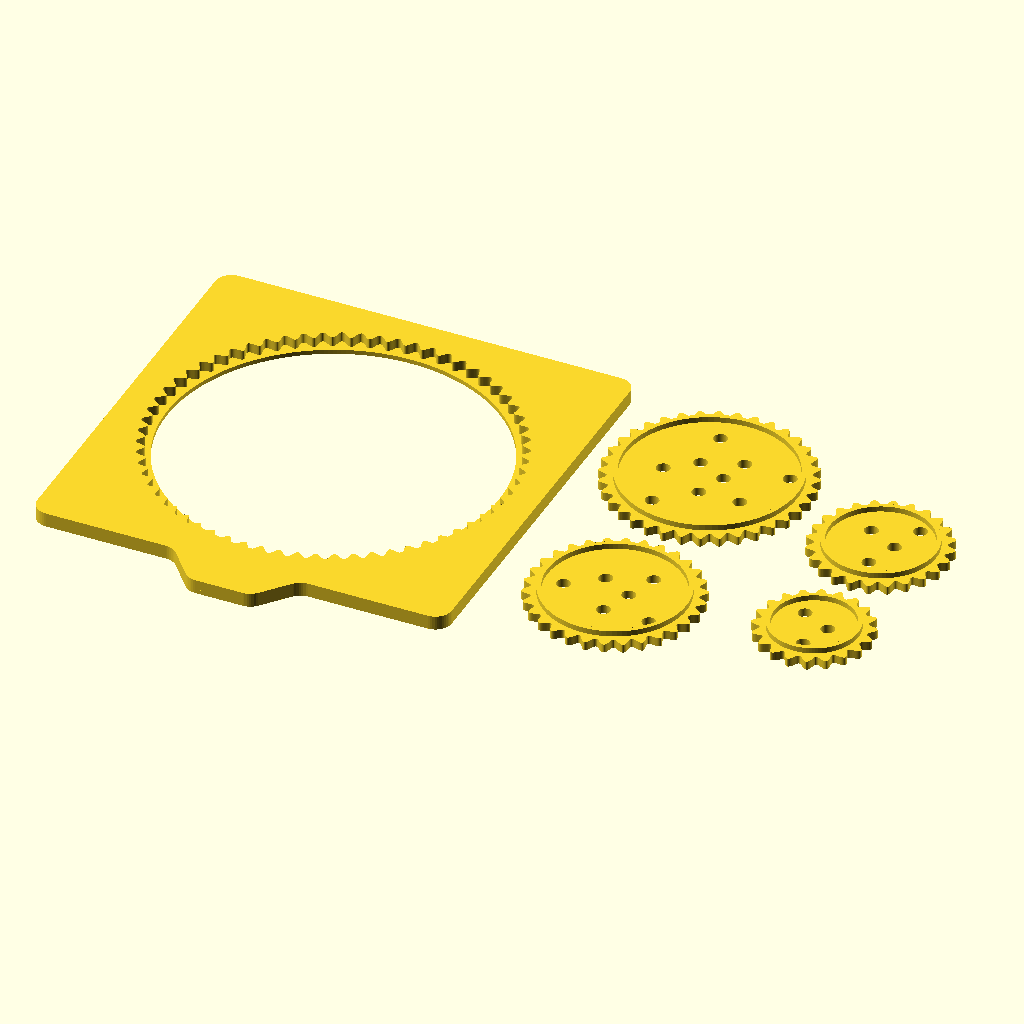
Cell 1: rendered with the file's own defaults.
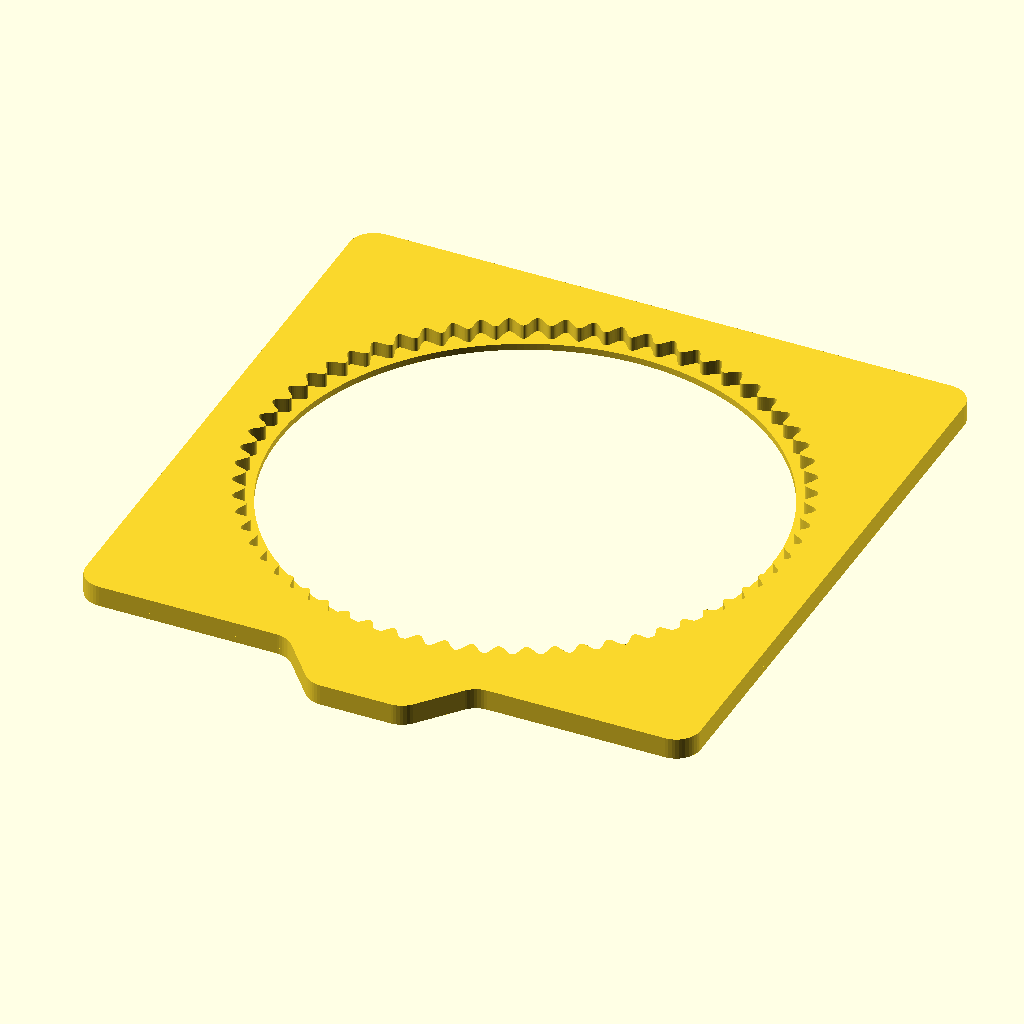
Cell 2: the same model with part = "ring".
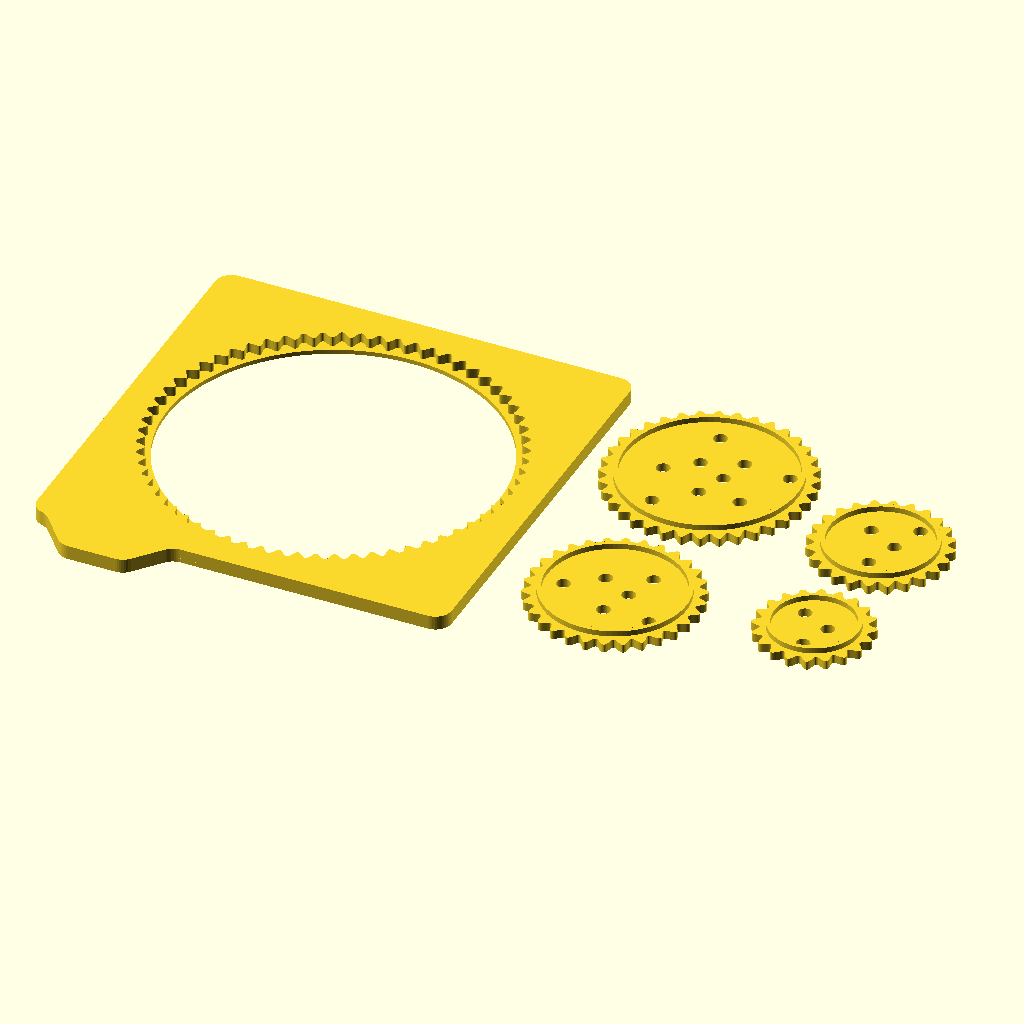
Cell 3 — tab_position set to 5, the other parameters unchanged.
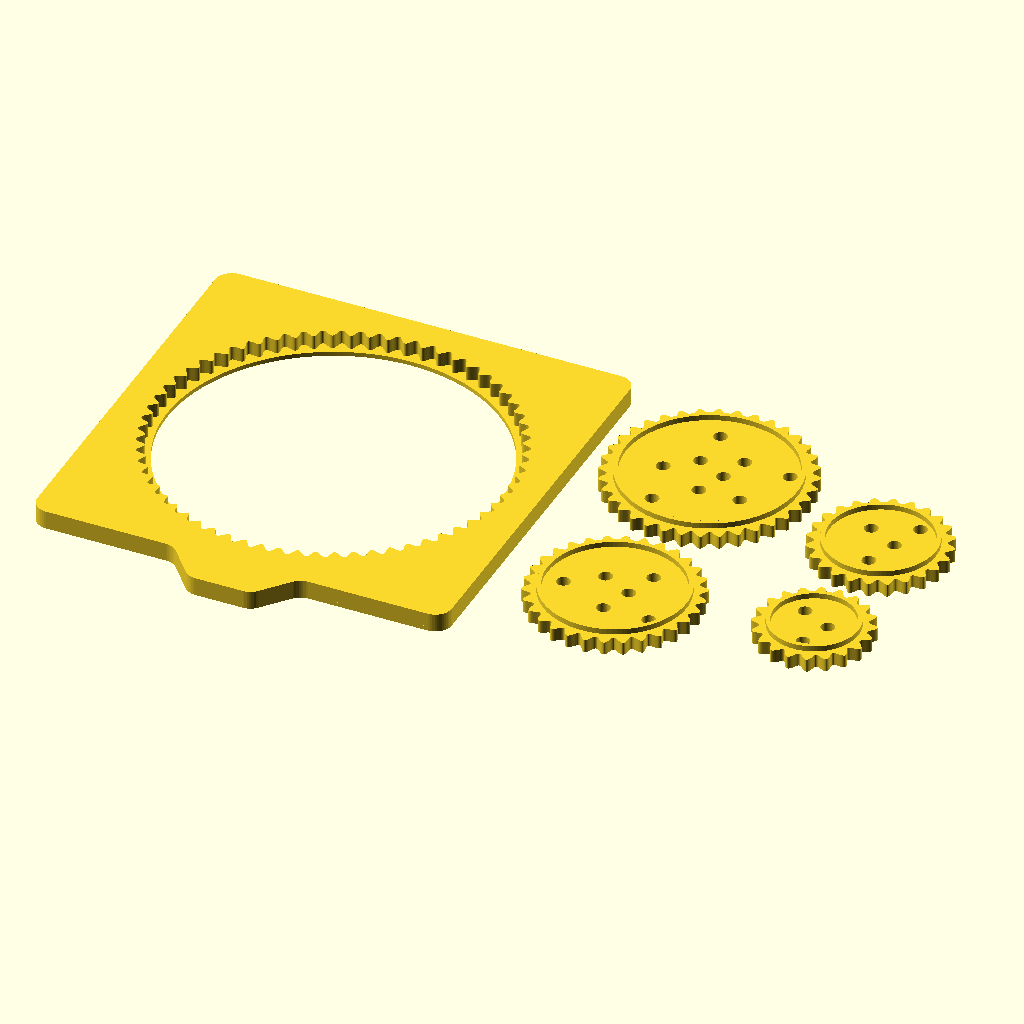
Cell 4: the same model with thickness = 2.4.
The same orthographic view direction (rotation 55°, 0°, 25°; colour scheme Cornfield) for every cell, with the view re-fitted per cell, so scale and position can differ between cells.
The OpenSCAD source (stencils/openscad/dist/stencil-spirograph.scad):
// Sticky-note stencil: spirograph -- for 3 x 3 inch (76 mm) notes. The stencil is a ring
// with teeth round its inside; a toothed wheel rolls round inside the ring with a pen in one
// of its holes. Each hole draws a different curve, and each wheel size a different figure
// (with the 64-tooth ring: 20 teeth 16 lobes, 24 teeth 8, 30 teeth 32, 36 teeth 16).
// Smooth teeth, as toy spirographs have, 0.15 clearance each side.
//
// A lip holds the wheel down (owner, 2026-11-03): the ring is two layers, its teeth on the
// paper and over them a LIP_T lip whose opening is LIP_OVER inside the teeth's tips, so the
// wheel's teeth run under it. The wheel is `thickness` (the ring's tooth layer Z_CLEAR more)
// with a raised ring on it, level with the ring's top, for a fingertip to push (owner: a
// raised ring between the teeth and the pen holes, not a raised middle -- the pen holes
// stay `thickness` deep). That raised ring clears the lip's edge by RIDGE_CLEAR where the
// wheel meets the ring, so it sits 1.9 inside the wheel's pitch circle, and the pen holes
// inside it: the outermost hole is 1.3 further in than before the lip. The ring prints
// lip down (its sheet mirrored, so the tab is where chosen once it is turned over), the
// wheel teeth down: neither overhangs. Not yet test-printed: how well they roll, and
// whether the lip holds, is for a print to say.

/* [Stencil] */
// What to make: the ring stencil and all four wheels on one plate, the ring alone, or one
// wheel
part = "all"; // [all:Ring and all wheels, ring:Ring stencil, wheel:One wheel]
// Teeth on the wheel, for One wheel
wheel_teeth = 20; // [20:20 (16 lobes), 24:24 (8 lobes), 30:30 (32 lobes), 36:36 (16 lobes)]

/* [Tab] */
// Width across the top of the tab (11.5 lets five positions show; 15 suits three)
tab_width = 11.5; // [8:0.5:30]
// Where along the edge: 1 to 5 (for three tabs use 1, 3 and 5; for one, 3)
tab_position = 3; // [1:1:5]

/* [Print] */
// The wheels' thickness; the ring's teeth are 0.2 more, under a 0.8 lip
thickness = 1.6; // [1.2:0.2:2.4]

/* [Hidden] */
// --- stencil-common.scad, inlined by build.py ---
// Sticky-note stencil standard, shared by every generator -- OpenSCAD port of the Python
// prototype (../conform.py: sheet, tab; ../stencilgen.py: slot, box, rows). Keep the two in
// step: build.py renders every preset here and compares it with the prototype's outline.
//
// The standard (owner): a 76 mm square sheet, corners 3; one tab on its bottom edge --
// jorm's angled tab (MakerWorld 1409445, measured from its blank STEPs): 7 deep, sides 50
// degrees off the edge, every corner 3 round -- of a chosen top width at position 1 to 5.
// Bottom, because lying on the pad the tab sticks out toward the user: every pattern is
// drawn upright with its foot toward the tab. The pattern keeps MARGIN inside the edges;
// pen slots are SLOT wide with round ends. Nothing may cut off an island (a closed loop of
// slot, a letter with a counter): it would drop out.
//
// A generator includes this file while being developed; build.py inlines it for upload
// (MakerWorld takes one .scad file).

SQUARE = 76;             // a 3 x 3 inch note
CORNER_R = 3;
TAB_D = 7;               // [jorm]
TAB_ANGLE = 50;          // [jorm] the tab's sides, degrees off the sheet's edge
TAB_R = 3;               // [jorm]
POSITIONS = 5;
MARGIN = 7;
H = SQUARE / 2 - MARGIN; // the pattern's half extent
BOX = 5;                 // a checkbox; LARGE_BOX for the large ones
LARGE_BOX = 8;
GAP = 2;                 // between a box and its line
TITLE_GAP = 5;           // between the title bar and the first row (was 3)
TITLE = 9;               // a title bar's height: room to write in (owner: larger; was 5)

$fn = 48;

// the tab's width where it meets the sheet
function tab_base(w) = w + 2 * TAB_D / tan(TAB_ANGLE);

// position 1 to POSITIONS, evenly spaced for a tab of top width w, the base of 1 and of
// the last just clear of the sheet's corner rounding
function tab_centre(position, w) =
    let(span = SQUARE - 2 * CORNER_R - tab_base(w))
    -span / 2 + span * (position - 1) / (POSITIONS - 1);

// the sheet and its tab, 2D, centred on the origin, the tab on the bottom edge
module sheet(tab_width, tab_position) {
    x = tab_centre(tab_position, tab_width);
    e = -SQUARE / 2;
    b = tab_base(tab_width) / 2;
    t = tab_width / 2;
    // round the concave corners (the tab's foot), after the convex ones
    offset(r = -TAB_R) offset(delta = TAB_R)
    offset(r = CORNER_R) offset(delta = -CORNER_R)
    union() {
        square(SQUARE, center = true);
        polygon([[x - b, e + 1], [x + b, e + 1], [x + b, e], [x + t, e - TAB_D],
                 [x - t, e - TAB_D], [x - b, e]]);
    }
}

// a pen slot from p0 to p1, w wide, round ended
module slot(p0, p1, w) {
    hull() {
        translate(p0) circle(d = w);
        translate(p1) circle(d = w);
    }
}

// a checkbox centred at c: square (corners 0.5), circle, triangle (pointing down) or heart
module box(c, size, shape) {
    translate(c)
    if (shape == "square")
        offset(r = 0.5) square(size - 1, center = true);
    else if (shape == "circle")
        circle(d = size);
    else if (shape == "triangle")
        let(r = size / 2) polygon([[-r, 0.8 * r], [r, 0.8 * r], [0, -r]]);
    else if (shape == "heart")
        let(k = size / 32)
        polygon([for (i = [0 : 63]) let(a = 360 * i / 63)
            [16 * pow(sin(a), 3) * k,
             (13 * cos(a) - 5 * cos(2 * a) - 2 * cos(3 * a) - cos(4 * a)) * k + size * 0.05]]);
}

// n rows' centres, evenly from top to bottom
function rows_y(n, top, bottom) =
    n == 1 ? [(top + bottom) / 2] : [for (k = [0 : n - 1]) top - (top - bottom) * k / (n - 1)];

// a title bar across the top of the pattern
module title_bar() {
    offset(r = 0.8) offset(delta = -0.8) translate([-H, H - TITLE]) square([2 * H, TITLE]);
}

flat = false;            // true: the stencil's outline in 2D (build.py's check), not a part

// the finished stencil: the sheet, the pattern cut out, extruded
module stencil(tab_width, tab_position, thickness) {
    if (flat)
        difference() { sheet(tab_width, tab_position); children(); }
    else
        linear_extrude(thickness) difference() {
            sheet(tab_width, tab_position);
            children();
        }
}

preset = "spirograph-ring-64";   // build.py's check: the ring stencil
RING = 64;                        // teeth inside the ring
WHEELS = [20, 24, 30, 36];
SPIRO_M = 1;                      // module: tooth pitch / pi
SPIRO_DEPTH = 0.75;               // tooth half-height, in modules
SPIRO_CLEAR = 0.15;               // each side
SPIRO_HOLE = 2.5;                 // pen holes, as the library's original's
LIP_T = 0.8;                      // the lip: four layers of 0.2
LIP_OVER = 1.0;                   // the lip's opening inside the ring's tooth tips
Z_CLEAR = 0.2;                    // under the lip, over the wheel's teeth
RIDGE_W = 0.8;                    // the wheel's raised ring: two perimeters
RIDGE_CLEAR = 0.3;                // from the lip's edge, where the wheel meets the ring
HOLE_GAP = 0.6;                   // from the raised ring to a pen hole's edge
PLATE_GAP = 3;                    // between parts on the plate

TEETH_T = thickness + Z_CLEAR;    // the ring's tooth layer
RING_T = TEETH_T + LIP_T;         // the ring, and the wheel's raised ring's top
LIP_R = RING * SPIRO_M / 2 + SPIRO_CLEAR - SPIRO_DEPTH * SPIRO_M - LIP_OVER;

// a gear's pitch radius, and its tips' (a wheel's: eased in by the clearance)
function pitch_r(teeth) = teeth * SPIRO_M / 2;
function tip_r(teeth) = pitch_r(teeth) - SPIRO_CLEAR + SPIRO_DEPTH * SPIRO_M;
// the wheel's raised ring's outside: RIDGE_CLEAR inside the lip's edge with the wheel's
// pitch circle on the ring's
function ridge_r(teeth) = LIP_R - (pitch_r(RING) - pitch_r(teeth)) - RIDGE_CLEAR;

// a smooth-toothed gear's outline about its pitch circle; internal: the ring's (cut)
// outline, eased out by the clearance; else the wheel's, eased in
module gear(teeth, internal) {
    rp = teeth * SPIRO_M / 2 + (internal ? SPIRO_CLEAR : -SPIRO_CLEAR);
    n = teeth * 24;
    polygon([for (i = [0 : n - 1]) let(t = 360 * i / n, r = rp + SPIRO_DEPTH * SPIRO_M *
             cos(teeth * t)) [r * cos(t), r * sin(t)]]);
}

// the wheel: pen holes on a spiral from near its centre to HOLE_GAP inside its raised ring
module wheel2d(teeth) {
    inner = SPIRO_HOLE;
    outer = ridge_r(teeth) - RIDGE_W - HOLE_GAP - SPIRO_HOLE / 2;
    n = max(3, floor((outer - inner) / 1.2));
    difference() {
        gear(teeth, false);
        for (k = [0 : n - 1])
            let(r = inner + (outer - inner) * k / max(1, n - 1), a = k * 2.4 * 180 / PI)
                translate([r * cos(a), r * sin(a)]) circle(d = SPIRO_HOLE);
    }
}

// the ring as printed: the lip on the bed, the teeth over it; flat, its outline as used
module ring_stencil() {
    if (flat) stencil(tab_width, tab_position, thickness) gear(RING, true);
    else mirror([1, 0, 0]) {
        linear_extrude(LIP_T) difference() {
            sheet(tab_width, tab_position);
            circle(r = LIP_R, $fn = 4 * RING);
        }
        translate([0, 0, LIP_T - 0.01]) linear_extrude(TEETH_T + 0.01) difference() {
            sheet(tab_width, tab_position);
            gear(RING, true);
        }
    }
}

// a wheel as printed: the teeth on the bed, its raised ring on top
module wheel_part(teeth) {
    if (flat) wheel2d(teeth);
    else {
        linear_extrude(thickness) wheel2d(teeth);
        translate([0, 0, thickness - 0.01]) linear_extrude(RING_T - thickness + 0.01)
            difference() {
                circle(r = ridge_r(teeth), $fn = 96);
                circle(r = ridge_r(teeth) - RIDGE_W, $fn = 96);
            }
    }
}

// the plate: the ring, and beside it the wheels in two columns, the larger two nearer it
module plate() {
    ring_stencil();
    x1 = SQUARE / 2 + PLATE_GAP + tip_r(WHEELS[3]);
    x2 = x1 + tip_r(WHEELS[3]) + PLATE_GAP + tip_r(WHEELS[1]);
    for (p = [[WHEELS[3], x1, 1], [WHEELS[2], x1, -1], [WHEELS[1], x2, 1], [WHEELS[0], x2, -1]])
        translate([p[1], p[2] * (tip_r(p[0]) + PLATE_GAP / 2)]) wheel_part(p[0]);
}

if (part == "ring") ring_stencil();
else if (part == "wheel") wheel_part(wheel_teeth);
else plate();
Parameter table extracted from the source (name, type, default, range or options):
part: string, default "all", options "all", "ring", "wheel"
wheel_teeth: number, default 20, options 20, 24, 30, 36
tab_width: number, default 11.5, range 8 to 30, step 0.5
tab_position: number, default 3, range 1 to 5, step 1
thickness: number, default 1.6, range 1.2 to 2.4, step 0.2
